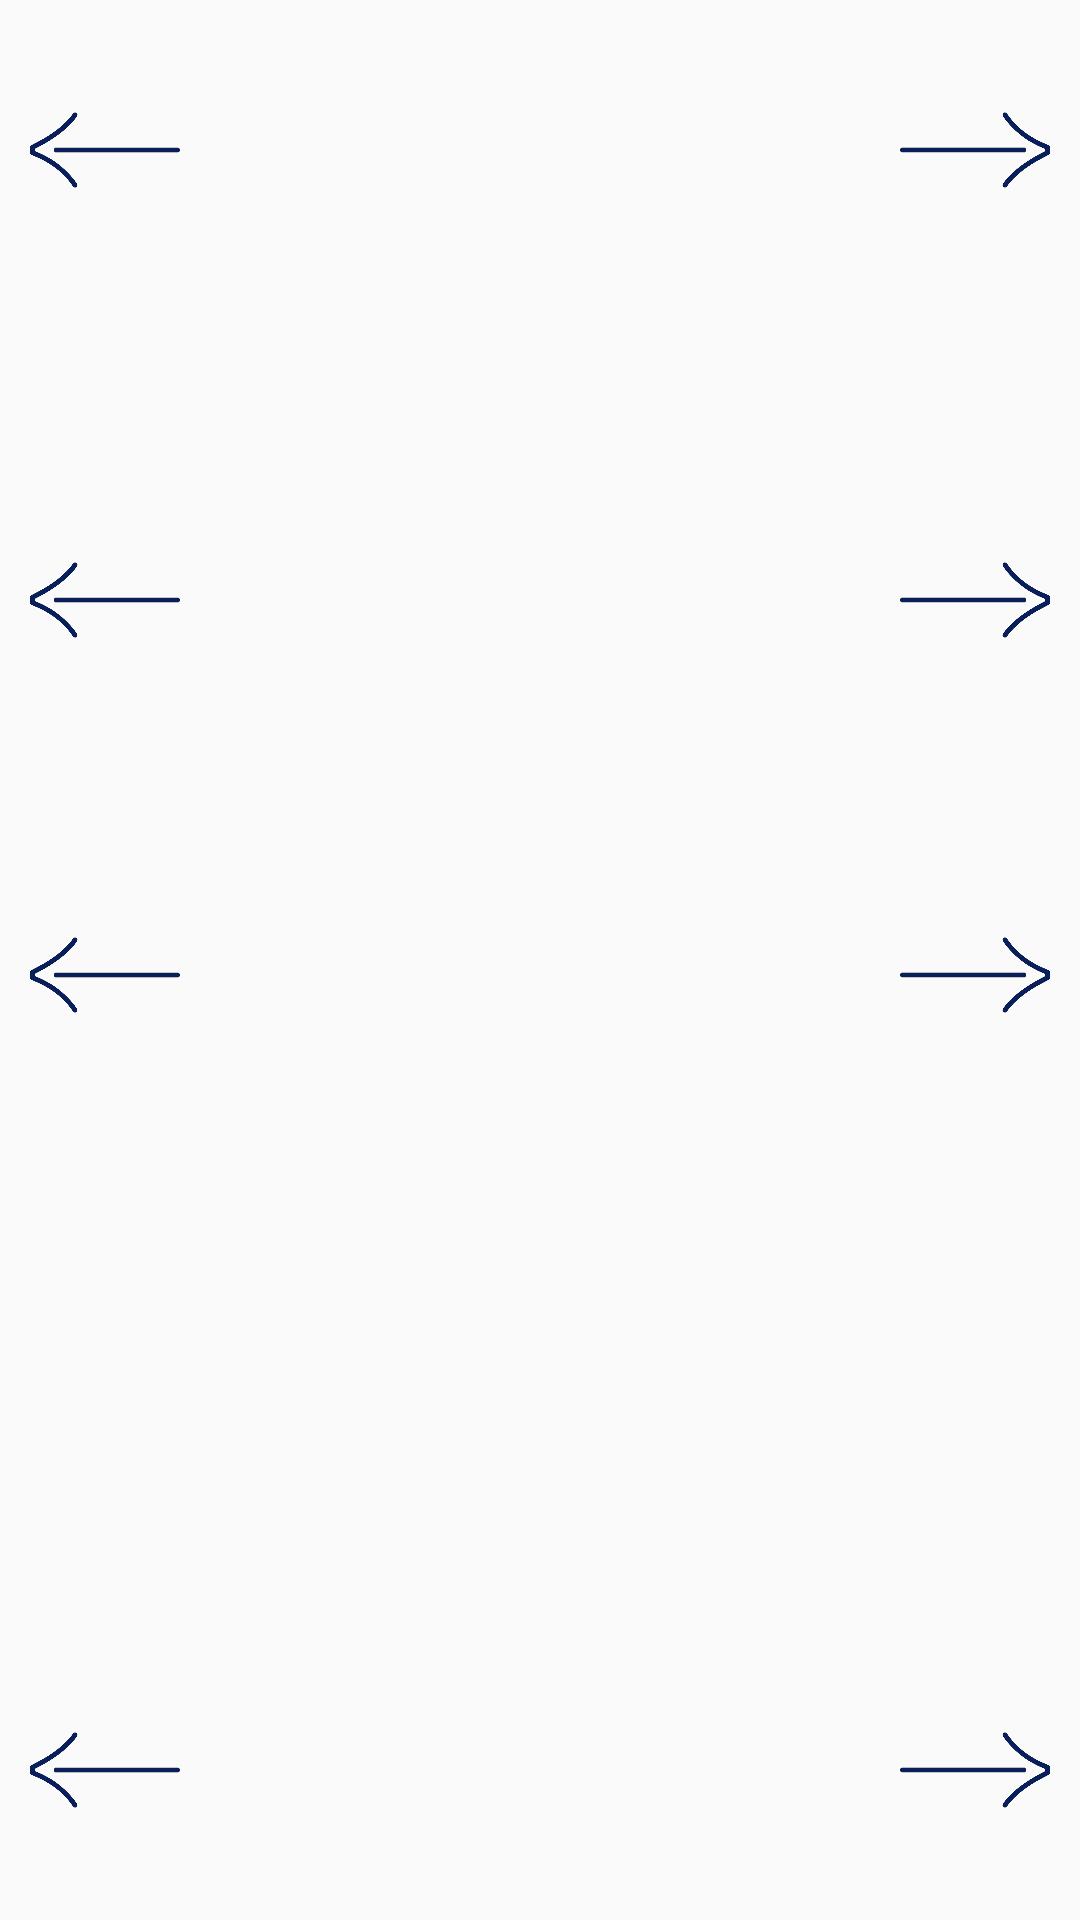

Produce the Android XML layout that renders to this screen, including the resource entries it uses.
<!-- AndroidManifest.xml: application theme Theme.MyApplication00 -->
<!-- res/layout/fragment_three_piece.xml -->
<?xml version="1.0" encoding="utf-8"?>
<FrameLayout xmlns:android="http://schemas.android.com/apk/res/android"
    xmlns:tools="http://schemas.android.com/tools"
    android:layout_width="match_parent"
    android:layout_height="match_parent"
    tools:context=".ThreePieceFragment">

    <FrameLayout
        android:id="@+id/top_image_container"
        android:layout_width="match_parent"
        android:layout_height="125dp"
        android:layout_gravity="center_horizontal|top"
        android:layout_marginTop="1dp">

        <ImageView
            android:id="@+id/top_image"
            android:layout_width="match_parent"
            android:layout_height="match_parent"
            android:scaleType="fitCenter"
            android:contentDescription="Top Image" />
    </FrameLayout>

    <FrameLayout
        android:id="@+id/middle1_image_container"
        android:layout_width="match_parent"
        android:layout_height="125dp"
        android:layout_gravity="center_horizontal"
        android:layout_marginTop="125dp">

        <ImageView
            android:id="@+id/middle1_image"
            android:layout_width="match_parent"
            android:layout_height="match_parent"
            android:scaleType="fitCenter"
            android:contentDescription="Middle Image" />
    </FrameLayout>

    <FrameLayout
        android:id="@+id/middle2_image_container"
        android:layout_width="match_parent"
        android:layout_height="170dp"
        android:layout_gravity="center_horizontal"
        android:layout_marginTop="250dp">

        <ImageView
            android:id="@+id/middle2_image"
            android:layout_width="match_parent"
            android:layout_height="match_parent"
            android:scaleType="fitCenter"
            android:contentDescription="Middle Image" />
    </FrameLayout>

    <FrameLayout
        android:id="@+id/bottom_image_container"
        android:layout_width="match_parent"
        android:layout_height="90dp"
        android:layout_gravity="center_horizontal|bottom"
        android:layout_marginBottom="5dp">

        <ImageView
            android:id="@+id/bottom_image"
            android:layout_width="match_parent"
            android:layout_height="match_parent"
            android:scaleType="fitCenter"
            android:contentDescription="Bottom Image" />
    </FrameLayout>

    <ImageView
        android:id="@+id/arrowright1"
        android:layout_width="50dp"
        android:layout_height="50dp"
        android:layout_gravity="end|top"
        android:layout_marginTop="25dp"
        android:layout_marginEnd="10dp"
        android:src="@drawable/arrowright" />

    <ImageView
        android:id="@+id/arrowleft1"
        android:layout_width="50dp"
        android:layout_height="50dp"
        android:layout_gravity="start|top"
        android:layout_marginTop="25dp"
        android:layout_marginStart="10dp"
        android:src="@drawable/arrowleft" />

    <ImageView
        android:id="@+id/arrowright2"
        android:layout_width="50dp"
        android:layout_height="50dp"
        android:layout_gravity="end|top"
        android:layout_marginTop="175dp"
        android:layout_marginEnd="10dp"
        android:src="@drawable/arrowright" />

    <ImageView
        android:id="@+id/arrowleft2"
        android:layout_width="50dp"
        android:layout_height="50dp"
        android:layout_gravity="start|top"
        android:layout_marginTop="175dp"
        android:layout_marginStart="10dp"
        android:src="@drawable/arrowleft" />

    <ImageView
        android:id="@+id/arrowright3"
        android:layout_width="50dp"
        android:layout_height="50dp"
        android:layout_gravity="end|top"
        android:layout_marginTop="300dp"
        android:layout_marginEnd="10dp"
        android:src="@drawable/arrowright" />

    <ImageView
        android:id="@+id/arrowleft3"
        android:layout_width="50dp"
        android:layout_height="50dp"
        android:layout_gravity="start|top"
        android:layout_marginTop="300dp"
        android:layout_marginStart="10dp"
        android:src="@drawable/arrowleft" />

    <ImageView
        android:id="@+id/arrowright4"
        android:layout_width="50dp"
        android:layout_height="50dp"
        android:layout_gravity="end|bottom"
        android:layout_marginBottom="25dp"
        android:layout_marginEnd="10dp"
        android:src="@drawable/arrowright" />

    <ImageView
        android:id="@+id/arrowleft4"
        android:layout_width="50dp"
        android:layout_height="50dp"
        android:layout_gravity="start|bottom"
        android:layout_marginBottom="25dp"
        android:layout_marginStart="10dp"
        android:src="@drawable/arrowleft" />

</FrameLayout>
<!-- resources referenced by this layout -->
<resources>
  <!-- drawable arrowleft: png bitmap (drawable, 25325 bytes) -->
  <!-- drawable arrowright: png bitmap (drawable, 25226 bytes) -->
  <style name="Theme.MyApplication00" parent="Base.Theme.MyApplication00" />
  <style name="Base.Theme.MyApplication00" parent="Theme.AppCompat.Light.NoActionBar">
          
          
      </style>
</resources>
